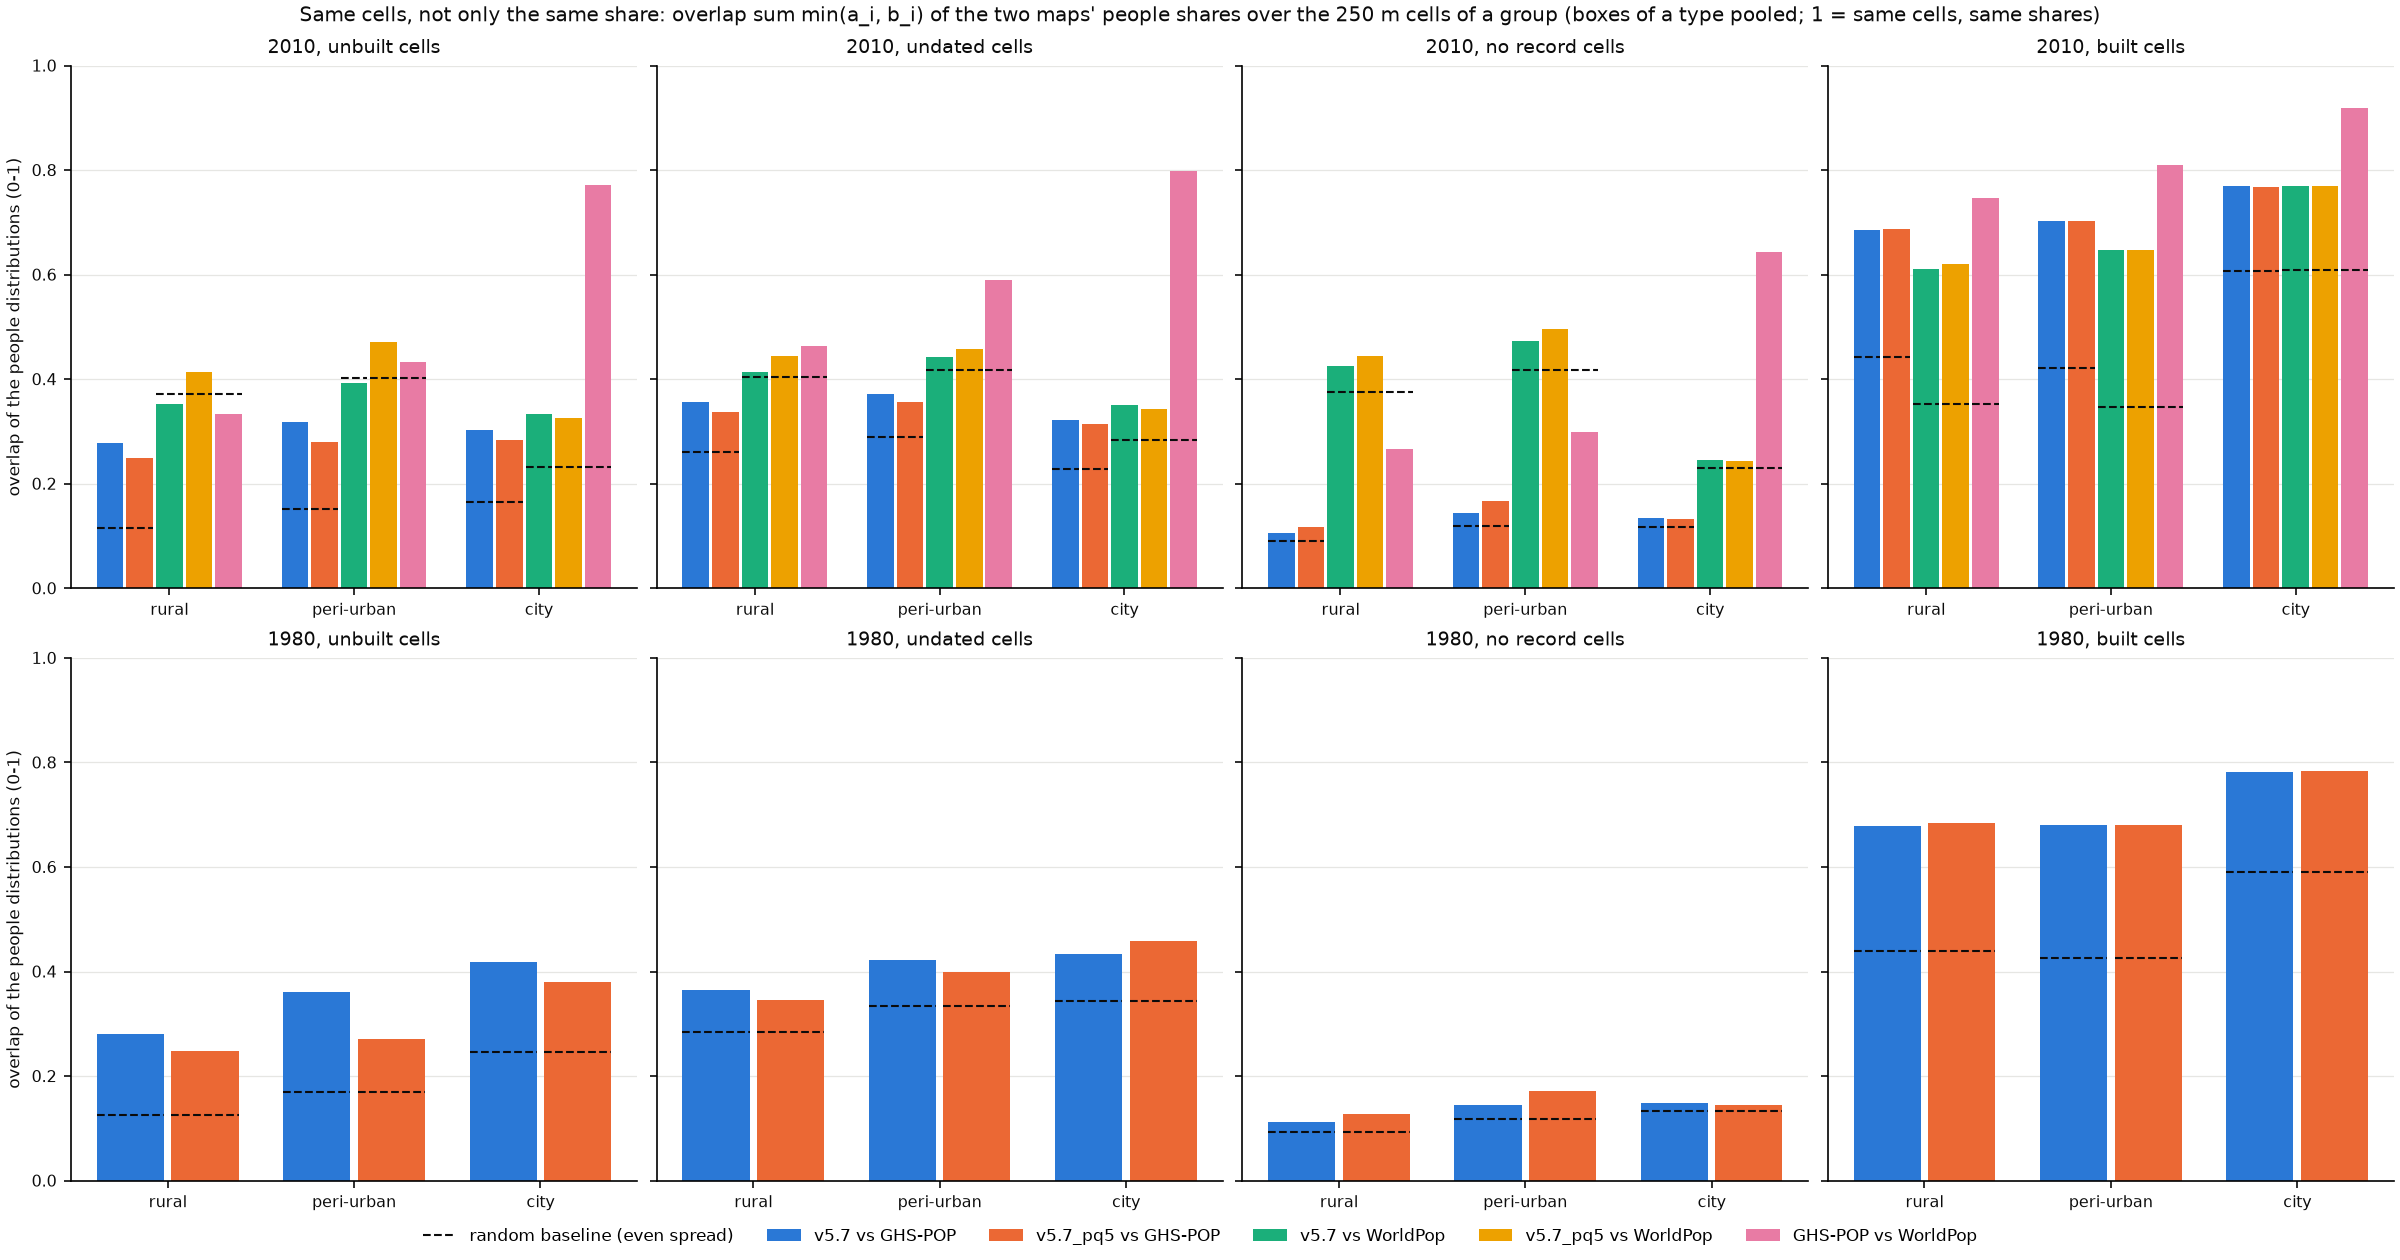

Source data for this figure (header and first rows):
box, box_label, box_type, year, subset, group, map_a, map_b, reference, n_cells, n_nonzero_a, n_nonzero_b, n_nonzero_both, pop_a, pop_b, overlap_dist, overlap_amount, overlap_random, spearman_all_cells, spearman_nonzero_cells
boston, Boston, MA, city, 2010, all, unbuilt, v57, ghs_pop, False, 3744, 3704, 2101, 2101, 2991, 32233, 0.2815, 0.05264, 0.2001, 0.4087, 0.3988
boston, Boston, MA, city, 2010, all, unbuilt, v57pq5, ghs_pop, False, 3744, 3704, 2101, 2101, 5078, 32233, 0.2684, 0.07477, 0.2001, 0.3564, 0.3454
boston, Boston, MA, city, 2010, all, unbuilt, v57, worldpop, False, 3744, 3704, 3067, 3058, 2991, 46513, 0.3848, 0.04793, 0.3595, 0.2881, 0.274
boston, Boston, MA, city, 2010, all, unbuilt, v57pq5, worldpop, False, 3744, 3704, 3067, 3058, 5078, 46513, 0.404, 0.07743, 0.3595, 0.2283, 0.2131
boston, Boston, MA, city, 2010, all, unbuilt, ghs_pop, worldpop, True, 3744, 2101, 3067, 2068, 32233, 46513, 0.6543, 0.5665, 0.3595, 0.7232, 0.6455
boston, Boston, MA, city, 2010, all, undated, v57, ghs_pop, False, 1743, 1736, 1275, 1275, 2815, 24406, 0.3102, 0.06686, 0.2453, 0.2721, 0.2661
boston, Boston, MA, city, 2010, all, undated, v57pq5, ghs_pop, False, 1743, 1736, 1275, 1275, 3677, 24406, 0.3089, 0.08309, 0.2453, 0.2609, 0.2549
boston, Boston, MA, city, 2010, all, undated, v57, worldpop, False, 1743, 1736, 1523, 1523, 2815, 32488, 0.4228, 0.0646, 0.3963, 0.1284, 0.1195
boston, Boston, MA, city, 2010, all, undated, v57pq5, worldpop, False, 1743, 1736, 1523, 1523, 3677, 32488, 0.4263, 0.08263, 0.3963, 0.1315, 0.1228
boston, Boston, MA, city, 2010, all, undated, ghs_pop, worldpop, True, 1743, 1275, 1523, 1256, 24406, 32488, 0.6847, 0.6146, 0.3963, 0.7196, 0.6401
boston, Boston, MA, city, 2010, all, no_record, v57, ghs_pop, False, 2001, 1968, 826, 826, 175.5, 7827, 0.1633, 0.008294, 0.1548, 0.1612, 0.1428
boston, Boston, MA, city, 2010, all, no_record, v57pq5, ghs_pop, False, 2001, 1968, 826, 826, 1401, 7827, 0.1556, 0.04882, 0.1548, 0.007337, -0.01606
boston, Boston, MA, city, 2010, all, no_record, v57, worldpop, False, 2001, 1968, 1544, 1535, 175.5, 14024, 0.3545, 0.009295, 0.3493, 0.06424, 0.03824
boston, Boston, MA, city, 2010, all, no_record, v57pq5, worldpop, False, 2001, 1968, 1544, 1535, 1401, 14024, 0.3468, 0.06538, 0.3493, -0.1115, -0.1425
boston, Boston, MA, city, 2010, all, no_record, ghs_pop, worldpop, True, 2001, 826, 1544, 812, 7827, 14024, 0.5853, 0.4552, 0.3493, 0.6597, 0.5841
boston, Boston, MA, city, 2010, all, built, v57, ghs_pop, False, 14496, 14496, 14260, 14260, 1693369, 1999310, 0.738, 0.6725, 0.5523, 0.7904, 0.7904
boston, Boston, MA, city, 2010, all, built, v57pq5, ghs_pop, False, 14496, 14496, 14260, 14260, 1663968, 1999310, 0.7331, 0.6609, 0.5523, 0.7887, 0.7887
boston, Boston, MA, city, 2010, all, built, v57, worldpop, False, 14496, 14496, 14290, 14290, 1693369, 1969278, 0.7405, 0.681, 0.5565, 0.7727, 0.7727
boston, Boston, MA, city, 2010, all, built, v57pq5, worldpop, False, 14496, 14496, 14290, 14290, 1663968, 1969278, 0.7364, 0.6701, 0.5565, 0.7713, 0.7713
boston, Boston, MA, city, 2010, all, built, ghs_pop, worldpop, True, 14496, 14260, 14290, 14235, 1999310, 1969278, 0.9141, 0.9206, 0.5565, 0.9633, 0.9619
boston, Boston, MA, city, 2010, rural_A, unbuilt, v57, ghs_pop, False, 1754, 1736, 806, 806, 906.2, 3027, 0.3182, 0.1463, 0.2431, 0.435, 0.428
boston, Boston, MA, city, 2010, rural_A, unbuilt, v57pq5, ghs_pop, False, 1754, 1736, 806, 806, 1822, 3027, 0.2969, 0.2133, 0.2431, 0.3824, 0.3745
boston, Boston, MA, city, 2010, rural_A, unbuilt, v57, worldpop, False, 1754, 1736, 1410, 1407, 906.2, 6543, 0.3955, 0.1038, 0.4541, 0.3098, 0.2956
boston, Boston, MA, city, 2010, rural_A, unbuilt, v57pq5, worldpop, False, 1754, 1736, 1410, 1407, 1822, 6543, 0.4547, 0.1904, 0.4541, 0.2249, 0.2092
boston, Boston, MA, city, 2010, rural_A, unbuilt, ghs_pop, worldpop, True, 1754, 806, 1410, 797, 3027, 6543, 0.4643, 0.3396, 0.4541, 0.6233, 0.5193
boston, Boston, MA, city, 2010, rural_A, undated, v57, ghs_pop, False, 665, 663, 463, 463, 814.8, 2204, 0.3631, 0.1895, 0.3373, 0.2355, 0.2308
boston, Boston, MA, city, 2010, rural_A, undated, v57pq5, ghs_pop, False, 665, 663, 463, 463, 1077, 2204, 0.363, 0.2314, 0.3373, 0.229, 0.2243
boston, Boston, MA, city, 2010, rural_A, undated, v57, worldpop, False, 665, 663, 592, 592, 814.8, 3816, 0.4571, 0.1604, 0.5049, 0.02855, 0.02081
boston, Boston, MA, city, 2010, rural_A, undated, v57pq5, worldpop, False, 665, 663, 592, 592, 1077, 3816, 0.4675, 0.2037, 0.5049, 0.03411, 0.02643
boston, Boston, MA, city, 2010, rural_A, undated, ghs_pop, worldpop, True, 665, 463, 592, 458, 2204, 3816, 0.5182, 0.416, 0.5049, 0.5724, 0.4666
boston, Boston, MA, city, 2010, rural_A, no_record, v57, ghs_pop, False, 1089, 1073, 343, 343, 91.36, 823.2, 0.1838, 0.03075, 0.1769, 0.1747, 0.162
boston, Boston, MA, city, 2010, rural_A, no_record, v57pq5, ghs_pop, False, 1089, 1073, 343, 343, 745.4, 823.2, 0.1768, 0.1648, 0.1769, 0.02357, 0.007011
boston, Boston, MA, city, 2010, rural_A, no_record, v57, worldpop, False, 1089, 1073, 818, 815, 91.36, 2726, 0.4431, 0.02459, 0.4375, 0.162, 0.1389
boston, Boston, MA, city, 2010, rural_A, no_record, v57pq5, worldpop, False, 1089, 1073, 818, 815, 745.4, 2726, 0.4366, 0.1716, 0.4375, -0.07493, -0.104
boston, Boston, MA, city, 2010, rural_A, no_record, ghs_pop, worldpop, True, 1089, 343, 818, 339, 823.2, 2726, 0.3902, 0.2327, 0.4375, 0.5649, 0.4746
boston, Boston, MA, city, 2010, rural_A, built, v57, ghs_pop, False, 1782, 1782, 1713, 1713, 63882, 33879, 0.6797, 0.8623, 0.5952, 0.6065, 0.6065
boston, Boston, MA, city, 2010, rural_A, built, v57pq5, ghs_pop, False, 1782, 1782, 1713, 1713, 66977, 33879, 0.6785, 0.8699, 0.5952, 0.6006, 0.6006
boston, Boston, MA, city, 2010, rural_A, built, v57, worldpop, False, 1782, 1782, 1727, 1727, 63882, 32735, 0.6389, 0.8428, 0.591, 0.4526, 0.4526
boston, Boston, MA, city, 2010, rural_A, built, v57pq5, worldpop, False, 1782, 1782, 1727, 1727, 66977, 32735, 0.6386, 0.8561, 0.591, 0.4478, 0.4478
boston, Boston, MA, city, 2010, rural_A, built, ghs_pop, worldpop, True, 1782, 1713, 1727, 1710, 33879, 32735, 0.828, 0.8411, 0.591, 0.8189, 0.8022
denver, Denver, CO, city, 2010, all, unbuilt, v57, ghs_pop, False, 8898, 8775, 3291, 3290, 7275, 74831, 0.3109, 0.05289, 0.1531, 0.4252, 0.4185
denver, Denver, CO, city, 2010, all, unbuilt, v57pq5, ghs_pop, False, 8898, 8775, 3291, 3290, 17923, 74831, 0.2964, 0.1073, 0.1531, 0.4351, 0.4286
denver, Denver, CO, city, 2010, all, unbuilt, v57, worldpop, False, 8898, 8775, 5199, 5178, 7275, 82781, 0.3356, 0.05183, 0.1988, 0.2612, 0.2476
denver, Denver, CO, city, 2010, all, unbuilt, v57pq5, worldpop, False, 8898, 8775, 5199, 5178, 17923, 82781, 0.3284, 0.1096, 0.1988, 0.2385, 0.2245
denver, Denver, CO, city, 2010, all, unbuilt, ghs_pop, worldpop, True, 8898, 3291, 5199, 3176, 74831, 82781, 0.7998, 0.7678, 0.1988, 0.7573, 0.6967
denver, Denver, CO, city, 2010, all, undated, v57, ghs_pop, False, 3530, 3526, 2059, 2059, 6902, 61412, 0.3422, 0.06323, 0.2461, 0.4097, 0.4088
denver, Denver, CO, city, 2010, all, undated, v57pq5, ghs_pop, False, 3530, 3526, 2059, 2059, 14895, 61412, 0.3388, 0.1236, 0.2461, 0.4077, 0.4067
denver, Denver, CO, city, 2010, all, undated, v57, worldpop, False, 3530, 3526, 2393, 2391, 6902, 64757, 0.3642, 0.06354, 0.2797, 0.317, 0.3163
denver, Denver, CO, city, 2010, all, undated, v57pq5, worldpop, False, 3530, 3526, 2393, 2391, 14895, 64757, 0.3628, 0.1238, 0.2797, 0.3051, 0.3044
denver, Denver, CO, city, 2010, all, undated, ghs_pop, worldpop, True, 3530, 2059, 2393, 1999, 61412, 64757, 0.8224, 0.8045, 0.2797, 0.8851, 0.8344
denver, Denver, CO, city, 2010, all, no_record, v57, ghs_pop, False, 5368, 5249, 1232, 1231, 373.5, 13419, 0.09438, 0.005527, 0.08644, 0.07399, 0.05594
denver, Denver, CO, city, 2010, all, no_record, v57pq5, ghs_pop, False, 5368, 5249, 1232, 1231, 3028, 13419, 0.09498, 0.03277, 0.08644, 0.109, 0.09235
denver, Denver, CO, city, 2010, all, no_record, v57, worldpop, False, 5368, 5249, 2806, 2787, 373.5, 18023, 0.1797, 0.009747, 0.1707, -0.05711, -0.08977
denver, Denver, CO, city, 2010, all, no_record, v57pq5, worldpop, False, 5368, 5249, 2806, 2787, 3028, 18023, 0.1811, 0.05824, 0.1707, -0.126, -0.1606
denver, Denver, CO, city, 2010, all, no_record, ghs_pop, worldpop, True, 5368, 1232, 2806, 1177, 13419, 18023, 0.7108, 0.6362, 0.1707, 0.58, 0.4397
denver, Denver, CO, city, 2010, all, built, v57, ghs_pop, False, 16702, 16702, 15870, 15870, 1854801, 1864898, 0.7412, 0.7391, 0.6619, 0.6328, 0.6328
denver, Denver, CO, city, 2010, all, built, v57pq5, ghs_pop, False, 16702, 16702, 15870, 15870, 1797965, 1864898, 0.743, 0.7282, 0.6619, 0.6326, 0.6326
denver, Denver, CO, city, 2010, all, built, v57, worldpop, False, 16702, 16702, 15842, 15842, 1854801, 1841578, 0.7421, 0.7449, 0.671, 0.6192, 0.6192
denver, Denver, CO, city, 2010, all, built, v57pq5, worldpop, False, 16702, 16702, 15842, 15842, 1797965, 1841578, 0.7446, 0.7349, 0.671, 0.6193, 0.6193
denver, Denver, CO, city, 2010, all, built, ghs_pop, worldpop, True, 16702, 15870, 15842, 15768, 1864898, 1841578, 0.9144, 0.92, 0.671, 0.9617, 0.9562
... 724 more rows
